Run: headless pygame with SDL's dummy video driver; simulated clock (each Clock.tick advances the game by its frame time, no real sleeping); random seed 0; keys injected as events and as key.get_pressed() state; no mouse input.
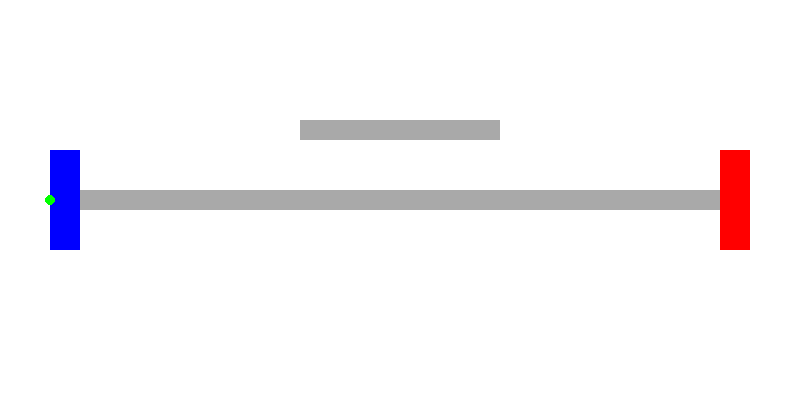
Frame 1 of 4 · flips 1–60 · no input
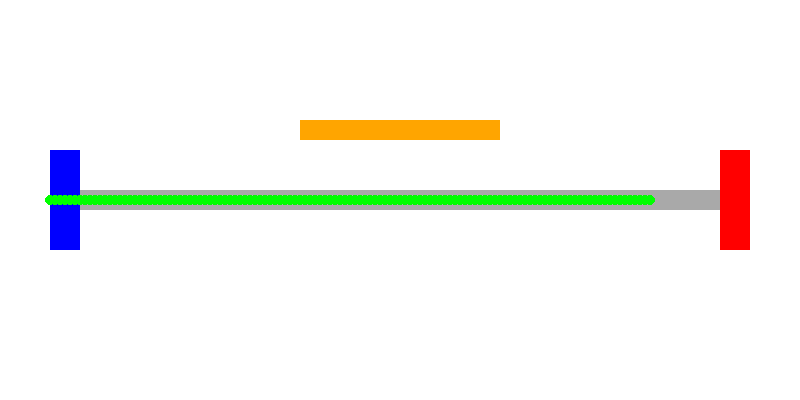
Frame 2 of 4 · flips 61–180 · tapped SPACE, RETURN · held RIGHT (→), D
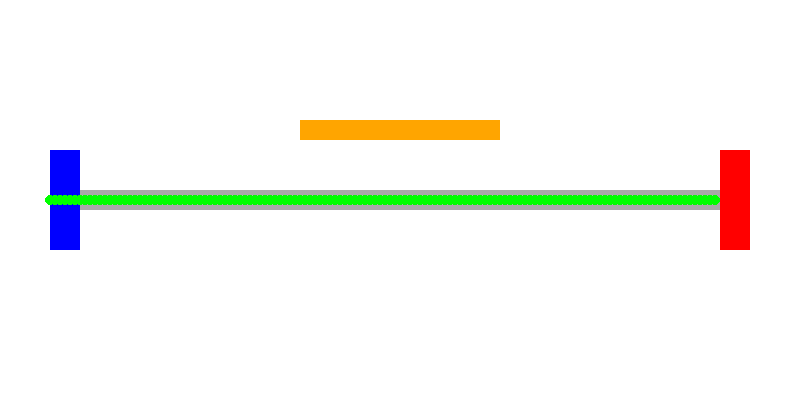
Frame 3 of 4 · flips 181–300 · held DOWN (↓), S
Frame 4 of 4 · flips 301–420 · held LEFT (←), A, UP (↑), W · screen unchanged from frame 3, image omitted

The pygame program that drew these frames:

import pygame
import sys

pygame.init()


screen = pygame.display.set_mode((800, 400))
pygame.display.set_caption("FinFET Animation")


WHITE = (255, 255, 255)
BLUE = (0, 0, 255)
RED = (255, 0, 0)
GREEN = (0, 255, 0)
GREY = (169, 169, 169)
ORANGE = (255, 165, 0)


electron_positions = [50]  
gate_active = False


clock = pygame.time.Clock()
while True:
    for event in pygame.event.get():
        if event.type == pygame.QUIT:
            pygame.quit()
            sys.exit()
        if event.type == pygame.KEYDOWN:
            if event.key == pygame.K_SPACE:  
                gate_active = not gate_active

    screen.fill(WHITE)


    pygame.draw.rect(screen, BLUE, (50, 150, 30, 100))
    pygame.draw.rect(screen, RED, (720, 150, 30, 100))
    pygame.draw.rect(screen, GREY, (80, 190, 640, 20))


    gate_color = ORANGE if gate_active else GREY
    pygame.draw.rect(screen, gate_color, (300, 120, 200, 20))


    if gate_active:

        new_position = electron_positions[-1] + 5
        electron_positions.append(new_position)

        
        electron_positions[:] = [pos for pos in electron_positions if pos < 720]


    for pos in electron_positions:
        pygame.draw.circle(screen, GREEN, (int(pos), 200), 5)

    pygame.display.flip()
    clock.tick(30)
